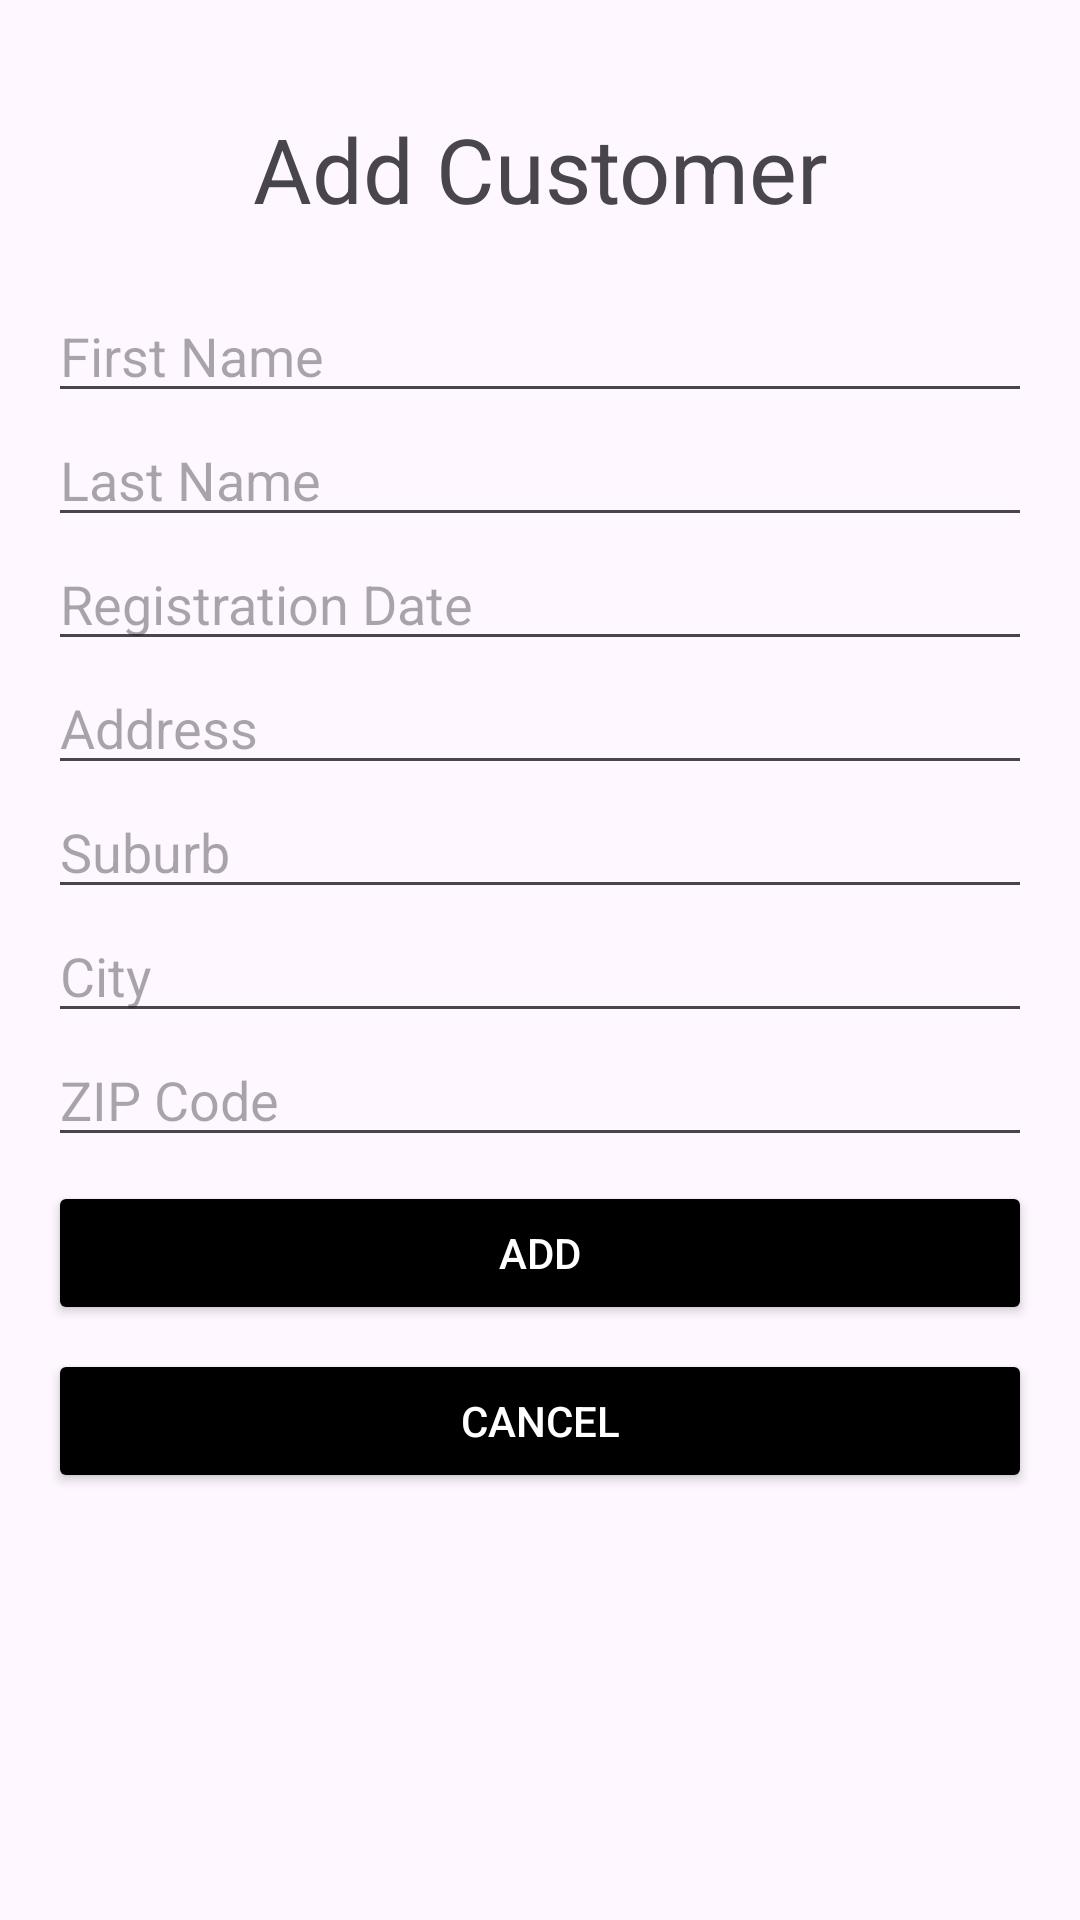

This screen was rendered from an Android layout file. Write that file and the resources it references.
<!-- AndroidManifest.xml: application theme Theme.OSMSv2 -->
<!-- res/layout/activity_add_customer.xml -->
<?xml version="1.0" encoding="utf-8"?>
<ScrollView xmlns:android="http://schemas.android.com/apk/res/android"
    android:layout_width="match_parent"
    android:layout_height="match_parent"
    xmlns:tools="http://schemas.android.com/tools"
    android:padding="16dp"
    tools:context=".view.addCustomer">

    <LinearLayout
        android:layout_width="match_parent"
        android:layout_height="wrap_content"
        android:orientation="vertical"
        android:paddingBottom="16dp">

        <TextView
            android:gravity="center_horizontal"
            android:layout_margin="20dp"
            android:textSize="30dp"
            android:text="Add Customer"
            android:layout_width="match_parent"
            android:layout_height="wrap_content"/>
        <EditText
            android:id="@+id/editTextCustomerFirstName"
            android:layout_width="match_parent"
            android:layout_height="wrap_content"
            android:hint="First Name"
            android:inputType="textPersonName" />

        <EditText
            android:id="@+id/editTextCustomerLastName"
            android:layout_width="match_parent"
            android:layout_height="wrap_content"
            android:hint="Last Name"
            android:inputType="textPersonName" />

        <EditText
            android:id="@+id/editTextCustomerDOB"
            android:layout_width="match_parent"
            android:layout_height="wrap_content"
            android:hint="Registration Date"
            android:focusable="false"
            android:clickable="true"
            android:inputType="none" />


        <EditText
            android:id="@+id/editTextCustomerAddress"
            android:layout_width="match_parent"
            android:layout_height="wrap_content"
            android:hint="Address"
            android:inputType="textPostalAddress" />

        <EditText
            android:id="@+id/editTextCustomerSuburb"
            android:layout_width="match_parent"
            android:layout_height="wrap_content"
            android:hint="Suburb"
            android:inputType="text" />

        <EditText
            android:id="@+id/editTextCustomerCity"
            android:layout_width="match_parent"
            android:layout_height="wrap_content"
            android:hint="City"
            android:inputType="text" />

        <EditText
            android:id="@+id/editTextCustomerZIP"
            android:layout_width="match_parent"
            android:layout_height="wrap_content"
            android:hint="ZIP Code"
            android:inputType="text" />

        
        <Button
            android:onClick="btnAdd"
            android:id="@+id/btnAdd"
            android:layout_width="match_parent"
            android:layout_height="wrap_content"
            android:text="Add"
            android:layout_marginTop="8dp"
            android:backgroundTint="@color/black"
            android:textColor="@color/white" />

        <Button
            android:onClick="btnCancel"
            android:id="@+id/btnCancel"
            android:layout_width="match_parent"
            android:layout_height="wrap_content"
            android:text="Cancel"
            android:layout_marginTop="8dp"
            android:backgroundTint="@color/black"
            android:textColor="@color/white" />

    </LinearLayout>

</ScrollView>
<!-- resources referenced by this layout -->
<resources>
  <style name="Theme.OSMSv2" parent="Base.Theme.OSMSv2" />
  <style name="Base.Theme.OSMSv2" parent="Theme.Material3.DayNight.NoActionBar">
          
          
      </style>
  <!-- not gathered from this repository: default colours our renderer supplied (Android Studio template values) -->
  <color name="black">#FF000000</color>
  <color name="white">#FFFFFFFF</color>
</resources>
